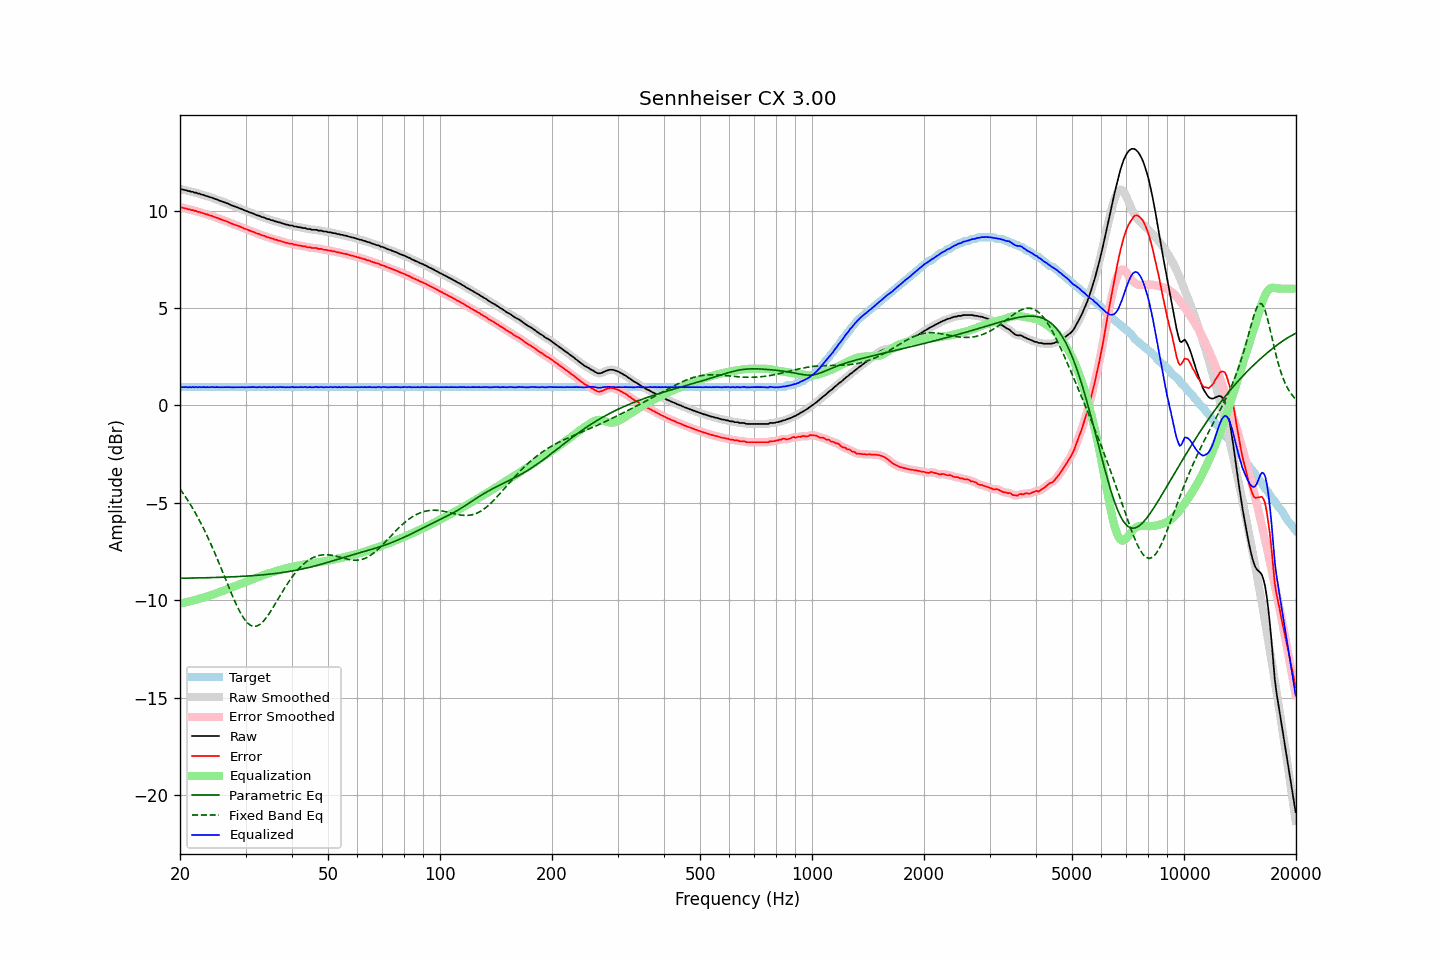

Values plotted in this chart, from the file beside it:
frequency, raw, error, smoothed, error_smoothed, equalization, parametric_eq, fixed_band_eq, equalized_raw, equalized_smoothed, target
20.00, 11.12, 10.18, 11.12, 10.18, -10.18, -8.87, -4.29, 0.94, 0.94, 0.94
20.20, 11.10, 10.16, 11.10, 10.16, -10.16, -8.87, -4.41, 0.94, 0.94, 0.94
20.40, 11.08, 10.14, 11.08, 10.14, -10.14, -8.87, -4.52, 0.94, 0.94, 0.94
20.61, 11.06, 10.12, 11.06, 10.12, -10.12, -8.87, -4.64, 0.94, 0.94, 0.94
20.81, 11.05, 10.11, 11.04, 10.10, -10.10, -8.87, -4.77, 0.95, 0.94, 0.94
21.02, 11.01, 10.07, 11.02, 10.08, -10.08, -8.87, -4.90, 0.93, 0.94, 0.94
21.23, 11.01, 10.07, 11.00, 10.06, -10.06, -8.87, -5.02, 0.95, 0.94, 0.94
21.44, 10.97, 10.03, 10.98, 10.04, -10.04, -8.87, -5.16, 0.93, 0.94, 0.94
21.66, 10.97, 10.03, 10.96, 10.03, -10.02, -8.86, -5.30, 0.95, 0.94, 0.94
21.87, 10.93, 9.99, 10.94, 10.00, -10.00, -8.86, -5.44, 0.93, 0.94, 0.94
22.09, 10.93, 9.99, 10.92, 9.98, -9.98, -8.86, -5.59, 0.95, 0.94, 0.94
22.31, 10.88, 9.94, 10.89, 9.95, -9.95, -8.86, -5.74, 0.93, 0.94, 0.94
22.54, 10.88, 9.94, 10.87, 9.93, -9.93, -8.86, -5.89, 0.95, 0.94, 0.94
22.76, 10.84, 9.90, 10.85, 9.91, -9.91, -8.86, -6.05, 0.93, 0.94, 0.94
22.99, 10.82, 9.88, 10.82, 9.88, -9.88, -8.85, -6.21, 0.94, 0.94, 0.94
23.22, 10.80, 9.86, 10.79, 9.86, -9.86, -8.85, -6.38, 0.94, 0.94, 0.94
23.45, 10.76, 9.82, 10.77, 9.83, -9.83, -8.85, -6.55, 0.93, 0.94, 0.94
23.69, 10.75, 9.81, 10.74, 9.80, -9.80, -8.85, -6.72, 0.95, 0.94, 0.94
23.92, 10.71, 9.77, 10.72, 9.78, -9.78, -8.84, -6.90, 0.93, 0.94, 0.94
24.16, 10.69, 9.75, 10.69, 9.75, -9.75, -8.84, -7.08, 0.94, 0.94, 0.94
24.40, 10.67, 9.73, 10.66, 9.72, -9.72, -8.84, -7.26, 0.95, 0.94, 0.94
24.65, 10.63, 9.69, 10.64, 9.70, -9.69, -8.84, -7.45, 0.94, 0.94, 0.94
24.89, 10.60, 9.66, 10.60, 9.67, -9.66, -8.84, -7.65, 0.94, 0.94, 0.94
25.14, 10.58, 9.64, 10.57, 9.63, -9.64, -8.83, -7.84, 0.95, 0.94, 0.94
25.39, 10.54, 9.60, 10.54, 9.60, -9.61, -8.83, -8.04, 0.93, 0.94, 0.94
25.65, 10.51, 9.57, 10.51, 9.57, -9.58, -8.83, -8.24, 0.94, 0.94, 0.94
25.91, 10.48, 9.54, 10.48, 9.54, -9.54, -8.82, -8.44, 0.94, 0.94, 0.94
26.16, 10.45, 9.51, 10.45, 9.51, -9.51, -8.82, -8.65, 0.94, 0.94, 0.94
26.43, 10.42, 9.48, 10.42, 9.48, -9.48, -8.82, -8.85, 0.94, 0.94, 0.94
26.69, 10.39, 9.45, 10.39, 9.45, -9.45, -8.81, -9.05, 0.94, 0.94, 0.94
26.96, 10.36, 9.42, 10.36, 9.42, -9.41, -8.81, -9.26, 0.95, 0.94, 0.94
27.23, 10.32, 9.38, 10.32, 9.38, -9.38, -8.81, -9.46, 0.94, 0.94, 0.94
27.50, 10.28, 9.34, 10.28, 9.35, -9.35, -8.80, -9.66, 0.93, 0.93, 0.94
27.77, 10.25, 9.31, 10.25, 9.31, -9.32, -8.80, -9.85, 0.93, 0.93, 0.94
28.05, 10.22, 9.28, 10.22, 9.28, -9.28, -8.80, -10.04, 0.94, 0.93, 0.94
28.33, 10.19, 9.25, 10.19, 9.25, -9.25, -8.79, -10.22, 0.94, 0.94, 0.94
28.62, 10.16, 9.22, 10.16, 9.22, -9.22, -8.79, -10.39, 0.94, 0.94, 0.94
28.90, 10.13, 9.19, 10.13, 9.19, -9.19, -8.78, -10.55, 0.94, 0.94, 0.94
29.19, 10.10, 9.16, 10.10, 9.16, -9.15, -8.78, -10.71, 0.95, 0.94, 0.94
29.48, 10.06, 9.12, 10.06, 9.12, -9.12, -8.77, -10.84, 0.94, 0.94, 0.94
29.78, 10.02, 9.08, 10.02, 9.09, -9.09, -8.77, -10.97, 0.93, 0.93, 0.94
30.08, 9.99, 9.05, 9.99, 9.05, -9.06, -8.76, -11.07, 0.93, 0.93, 0.94
30.38, 9.96, 9.02, 9.96, 9.02, -9.02, -8.76, -11.17, 0.94, 0.94, 0.94
30.68, 9.93, 8.99, 9.93, 8.99, -8.99, -8.75, -11.24, 0.94, 0.94, 0.94
30.99, 9.90, 8.96, 9.90, 8.96, -8.96, -8.75, -11.30, 0.94, 0.94, 0.94
31.30, 9.87, 8.93, 9.87, 8.93, -8.93, -8.74, -11.33, 0.94, 0.94, 0.94
31.61, 9.84, 8.90, 9.84, 8.90, -8.90, -8.74, -11.35, 0.94, 0.94, 0.94
31.93, 9.80, 8.86, 9.80, 8.86, -8.87, -8.73, -11.34, 0.94, 0.94, 0.94
32.24, 9.76, 8.82, 9.77, 8.83, -8.83, -8.72, -11.32, 0.93, 0.94, 0.94
32.57, 9.75, 8.81, 9.74, 8.80, -8.80, -8.72, -11.28, 0.95, 0.93, 0.94
32.89, 9.71, 8.77, 9.71, 8.77, -8.77, -8.71, -11.23, 0.94, 0.94, 0.94
33.22, 9.67, 8.73, 9.68, 8.75, -8.74, -8.70, -11.15, 0.93, 0.94, 0.94
33.55, 9.66, 8.72, 9.65, 8.71, -8.71, -8.69, -11.07, 0.95, 0.94, 0.94
33.89, 9.63, 8.69, 9.62, 8.68, -8.68, -8.69, -10.97, 0.95, 0.94, 0.94
34.23, 9.58, 8.64, 9.60, 8.66, -8.66, -8.68, -10.86, 0.92, 0.94, 0.94
34.57, 9.57, 8.63, 9.56, 8.62, -8.63, -8.67, -10.75, 0.94, 0.93, 0.94
34.92, 9.54, 8.60, 9.54, 8.60, -8.60, -8.66, -10.62, 0.94, 0.94, 0.94
35.27, 9.51, 8.57, 9.52, 8.58, -8.58, -8.65, -10.49, 0.93, 0.94, 0.94
35.62, 9.50, 8.56, 9.49, 8.55, -8.55, -8.64, -10.36, 0.95, 0.94, 0.94
35.97, 9.45, 8.51, 9.46, 8.53, -8.53, -8.63, -10.22, 0.92, 0.94, 0.94
... 635 more rows
